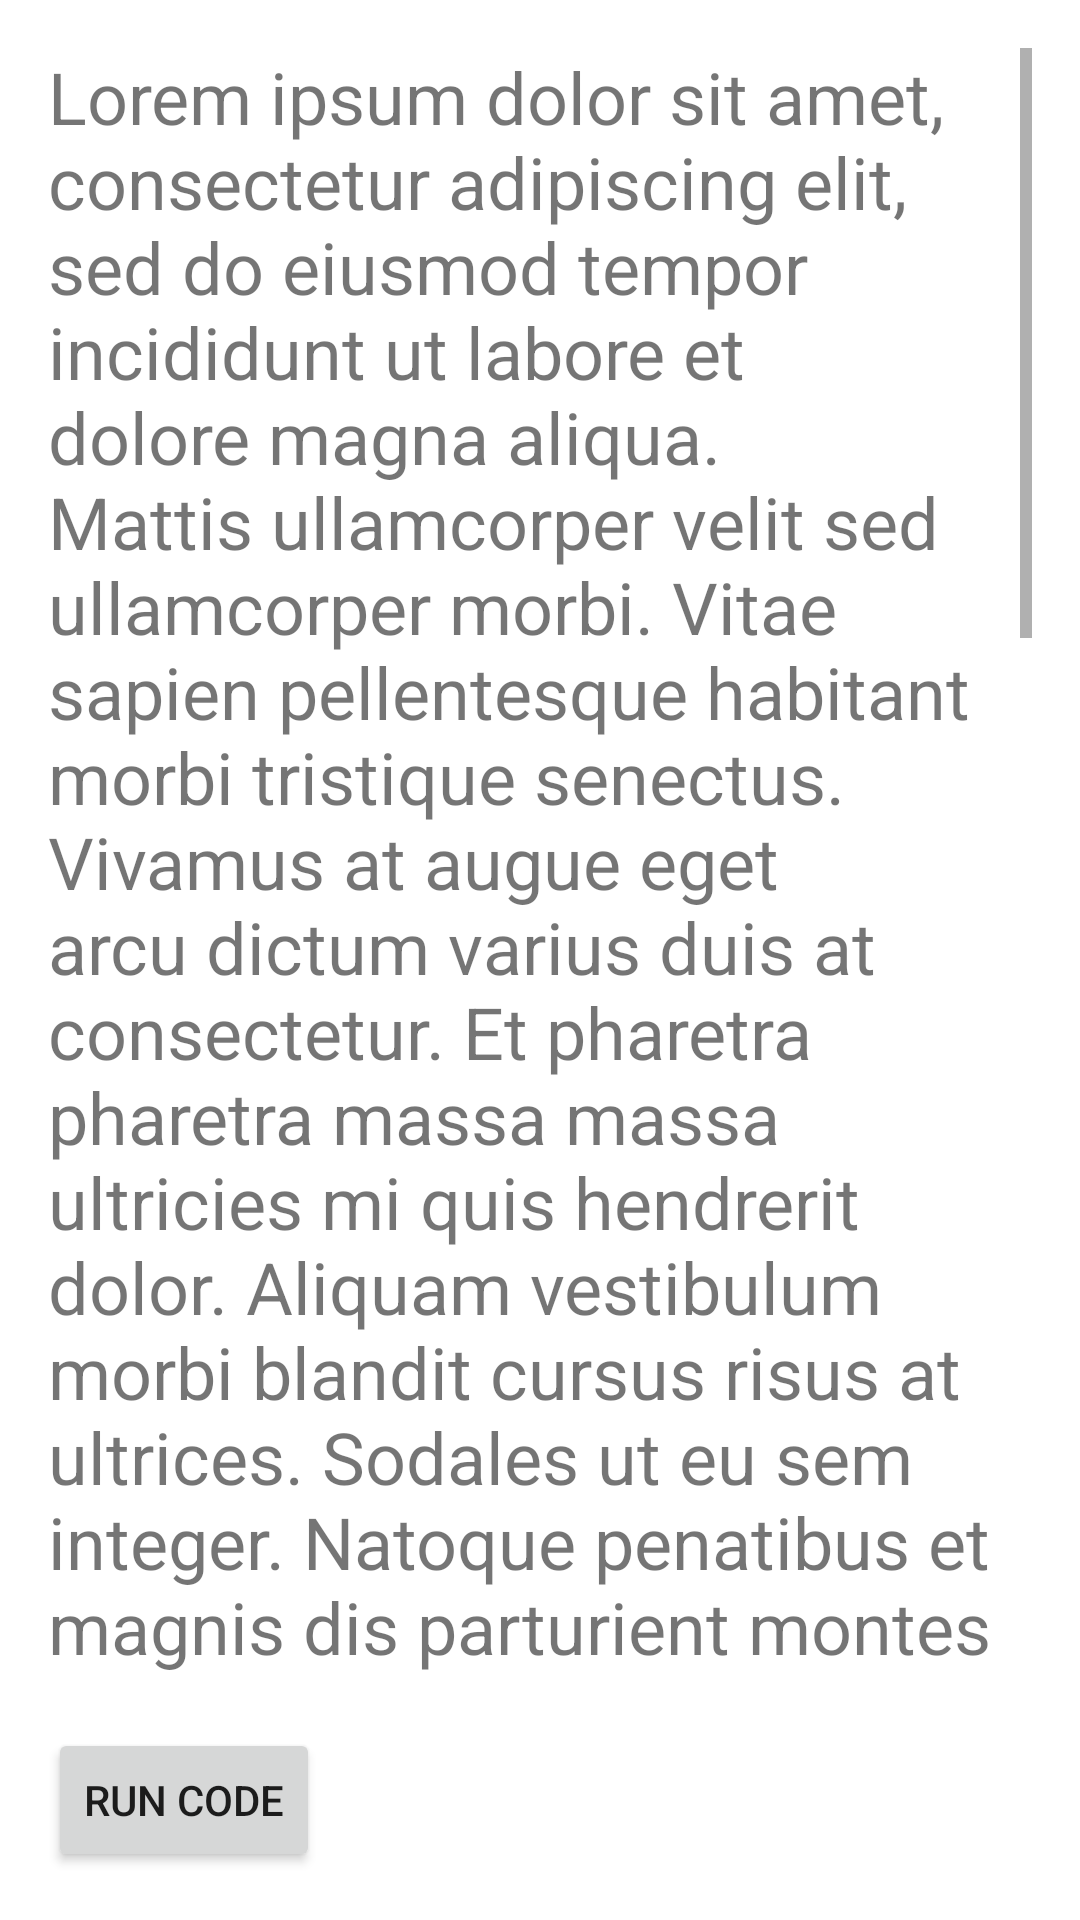

Reconstruct the res/layout file that produces this screen, plus the resources it refers to.
<!-- AndroidManifest.xml: application theme Theme.KotlinCoroutinesAndroid -->
<!-- res/layout/activity_coroutines2.xml -->
<?xml version="1.0" encoding="utf-8"?>
<androidx.constraintlayout.widget.ConstraintLayout xmlns:android="http://schemas.android.com/apk/res/android"
    xmlns:app="http://schemas.android.com/apk/res-auto"
    android:layout_width="match_parent"
    android:layout_height="match_parent">

    <ScrollView
        android:layout_width="0dp"
        android:layout_height="0dp"
        android:layout_margin="16dp"
        app:layout_constraintBottom_toTopOf="@id/btn_run_code"
        app:layout_constraintLeft_toLeftOf="parent"
        app:layout_constraintRight_toRightOf="parent"
        app:layout_constraintTop_toTopOf="parent">

        <TextView
            android:id="@+id/tv_output"
            android:layout_width="match_parent"
            android:layout_height="wrap_content"
            android:text="@string/lorem_ipsum"
            android:textSize="24sp" />

    </ScrollView>

    <Button
        android:id="@+id/btn_run_code"
        android:layout_width="wrap_content"
        android:layout_height="wrap_content"
        android:layout_margin="16dp"
        android:text="Run Code"
        app:layout_constraintBottom_toBottomOf="parent"
        app:layout_constraintLeft_toLeftOf="parent" />

</androidx.constraintlayout.widget.ConstraintLayout>
<!-- resources referenced by this layout -->
<resources>
  <string name="lorem_ipsum">Lorem ipsum dolor sit amet, consectetur adipiscing elit, sed do eiusmod tempor incididunt ut labore et dolore magna aliqua. Mattis ullamcorper velit sed ullamcorper morbi. Vitae sapien pellentesque habitant morbi tristique senectus. Vivamus at augue eget arcu dictum varius duis at consectetur. Et pharetra pharetra massa massa ultricies mi quis hendrerit dolor. Aliquam vestibulum morbi blandit cursus risus at ultrices. Sodales ut eu sem integer. Natoque penatibus et magnis dis parturient montes nascetur ridiculus mus. At in tellus integer feugiat scelerisque varius. Nulla aliquet enim tortor at auctor urna nunc. Id velit ut tortor pretium viverra suspendisse potenti. Nisl vel pretium lectus quam id. Amet justo donec enim diam vulputate ut pharetra sit. Velit laoreet id donec ultrices tincidunt. Sit amet facilisis magna etiam tempor orci. Habitant morbi tristique senectus et netus et malesuada fames. Diam vel quam elementum pulvinar etiam non quam lacus.
  Sit amet commodo nulla facilisi nullam vehicula. Urna id volutpat lacus laoreet. Elementum integer enim neque volutpat ac tincidunt vitae. Et netus et malesuada fames. Massa tempor nec feugiat nisl pretium fusce. Ipsum nunc aliquet bibendum enim facilisis. Lectus quam id leo in vitae turpis massa sed elementum. A cras semper auctor neque vitae tempus. Maecenas ultricies mi eget mauris pharetra et ultrices neque ornare. Ut diam quam nulla porttitor.
  </string>
  <style name="Theme.KotlinCoroutinesAndroid" parent="Theme.MaterialComponents.DayNight.DarkActionBar">
          
          <item name="colorPrimary">@color/purple_500</item>
          <item name="colorPrimaryVariant">@color/purple_700</item>
          <item name="colorOnPrimary">@color/white</item>
          
          <item name="colorSecondary">@color/teal_200</item>
          <item name="colorSecondaryVariant">@color/teal_700</item>
          <item name="colorOnSecondary">@color/black</item>
          
          <item name="android:statusBarColor" tools:targetApi="l">?attr/colorPrimaryVariant</item>
          
      </style>
  <!-- not gathered from this repository: default colours our renderer supplied (Android Studio template values) -->
  <color name="purple_500">#FF6200EE</color>
  <color name="purple_700">#FF3700B3</color>
  <color name="teal_200">#FF03DAC5</color>
  <color name="teal_700">#FF018786</color>
  <color name="black">#FF000000</color>
  <color name="white">#FFFFFFFF</color>
</resources>
